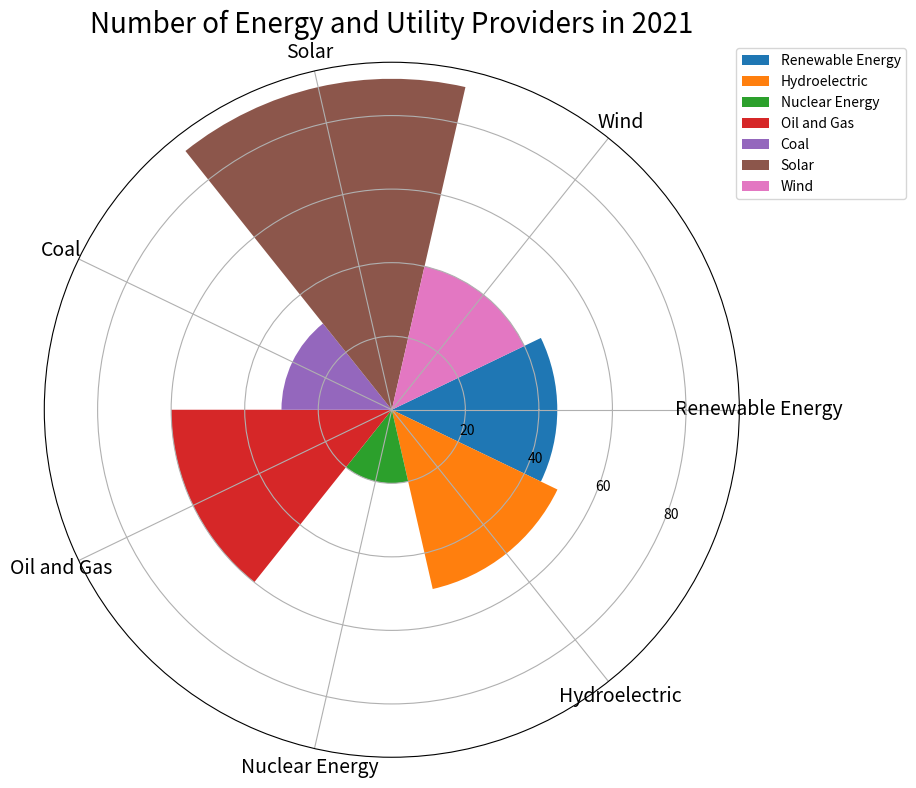

Reproduce this figure in Python. (Note: this script raises an exception after producing the figure.)

import matplotlib.pyplot as plt
import numpy as np

# Transform the given data into three variables: data_labels, data, line_labels
data_labels = ['Renewable Energy', 'Hydroelectric', 'Nuclear Energy', 'Oil and Gas', 'Coal', 'Solar', 'Wind']
data = [45, 50, 20, 60, 30, 90, 40]
line_labels = ['Category', 'Number']

# Plot the data with the type of rose chart
fig = plt.figure(figsize=(12, 8))
ax = fig.add_subplot(111, polar=True)

# Create figure before plotting
category_num = len(data)
sector_angle = (2 * np.pi) / category_num

# Different sectors represent different categories with the same angle, whose radius is proportional to the corresponding value
for sector_index in range(category_num):
    start_angle = sector_angle * sector_index
    end_angle = start_angle + sector_angle
    ax.bar(start_angle, data[sector_index], width=sector_angle, label=data_labels[sector_index])

# Add a legend next to the chart
ax.legend(bbox_to_anchor=(1.25, 1.03), labels=data_labels)

# Set ax.set_xticks
ax.set_xticks(np.linspace(0, 2 * np.pi, category_num + 1)[:-1])
ax.set_xticklabels(data_labels, fontsize=14, wrap=True, rotation=90)

# Set title
ax.set_title("Number of Energy and Utility Providers in 2021", fontsize=20)

# Ensure the labels are correctly positioned at the center of its corresponding sector
ax.set_theta_direction(-1)

# Automatically resize the image by tight_layout()
plt.tight_layout()

# Save the image
plt.savefig('/cpfs01/user/yanxiangchao/code0/gpt_chart/structchart_simulation/simulated_data_corner_cases/rose/png/20231225-125808_2.png')

# Clear the current image state
plt.clf()
